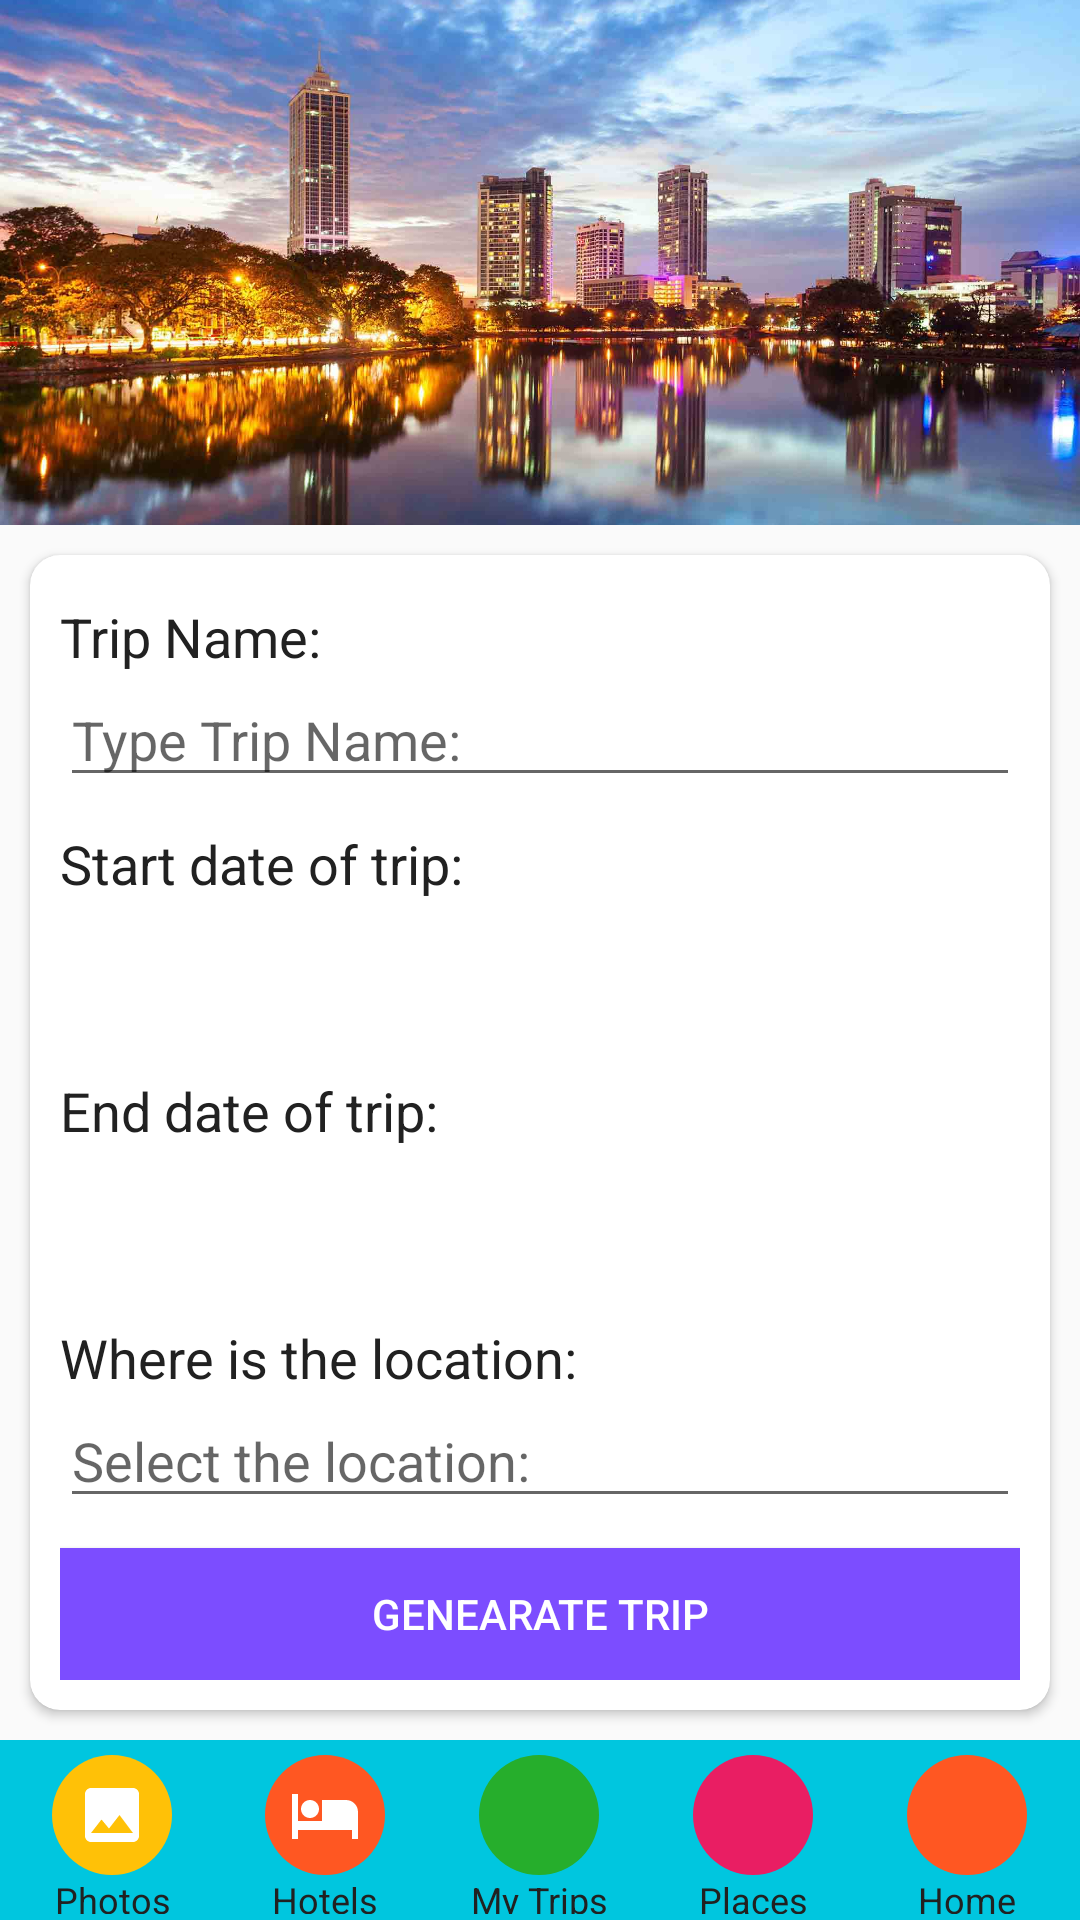

Here is an Android app screen rendered from its layout file. Give the layout XML and the strings, colors and styles it references.
<!-- AndroidManifest.xml: application theme AppTheme -->
<!-- res/layout/activity_plantrip.xml -->
<?xml version="1.0" encoding="utf-8"?>
<LinearLayout xmlns:android="http://schemas.android.com/apk/res/android"
    xmlns:app="http://schemas.android.com/apk/res-auto"
    xmlns:tools="http://schemas.android.com/tools"
    android:layout_width="match_parent"
    android:layout_height="match_parent"
    android:orientation="vertical"
    tools:context=".plantrip">
    <ImageView
        android:src="@drawable/slide5"
        android:scaleType="centerCrop"
        android:layout_width="match_parent"
        android:layout_height="0dp"
        android:layout_weight="1">

    </ImageView>


    <androidx.cardview.widget.CardView
        app:cardCornerRadius="10dp"
        android:layout_margin="10dp"
        android:layout_width="match_parent"
        android:layout_height="0dp"
        android:layout_weight="2.2"

        >
        <LinearLayout
            android:padding="10dp"
            android:layout_width="match_parent"
            android:layout_height="match_parent"
            android:orientation="vertical">
            <TextView

                android:textColor="@color/blackcolor"
                android:layout_marginTop="5dp"
                android:layout_width="wrap_content"
                android:layout_height="wrap_content"
                android:text="@string/tripname"
                android:textSize="18sp"/>
            <EditText
                android:id="@+id/tripName"
                android:layout_width="match_parent"
                android:layout_height="wrap_content"
                android:hint="@string/tripnamehint"
                android:importantForAutofill="no"
                tools:ignore="TextFields" />
            <TextView
                android:layout_marginTop="10dp"
                android:textColor="@color/blackcolor"
                android:layout_width="wrap_content"
                android:layout_height="wrap_content"
                android:text="@string/sdate"
                android:textSize="18sp"/>
            <Button
                android:id="@+id/startdate"
                android:layout_width="match_parent"
                android:layout_height="wrap_content"
                android:text="@string/choosedate"
                android:background="@drawable/buttonround"
                android:textColor="@color/whitecolor"
                >

            </Button>
            <TextView
                android:layout_marginTop="10dp"
                android:textColor="@color/blackcolor"
                android:layout_width="wrap_content"
                android:layout_height="wrap_content"
                android:text="@string/edate"
                android:textSize="18sp"/>
            <Button
                android:id="@+id/enddate"
                android:layout_width="match_parent"
                android:layout_height="wrap_content"
                android:text="@string/choosedate"
                android:background="@drawable/buttonround"
                android:textColor="@color/whitecolor"
                >

            </Button>

            <TextView
                android:textColor="@color/blackcolor"
                android:layout_marginTop="10dp"
                android:layout_width="wrap_content"
                android:layout_height="wrap_content"
                android:text="@string/place"
                android:textSize="18sp"/>
            <AutoCompleteTextView
                android:id="@+id/tripLocation"
                android:hint="@string/placehint"
                android:layout_width="match_parent"
                android:layout_height="wrap_content"
                android:completionThreshold="1"
                android:gravity="top"
                />

            <Button
                android:onClick="generateTrip"
                android:layout_marginTop="10dp"
                android:layout_width="match_parent"
                android:layout_height="wrap_content"
                android:text="@string/generate"
                android:background="@color/colorAccent"
                android:textColor="@color/whitecolor"
                >

            </Button>

        </LinearLayout>



    </androidx.cardview.widget.CardView>



   <include layout="@layout/bottomlayer">

   </include>

</LinearLayout>
<!-- res/layout/bottomlayer.xml (included above) -->
<?xml version="1.0" encoding="utf-8"?>
<LinearLayout
    xmlns:android="http://schemas.android.com/apk/res/android"
    android:layout_width="match_parent"
    android:layout_height="wrap_content"
    android:orientation="vertical"
    >
    <com.google.android.material.bottomnavigation.BottomNavigationView
        android:layout_width="match_parent"
        android:id="@+id/bottomlayer"
        android:layout_height="wrap_content"
        android:background="@color/colorPrimary"
        android:padding="2dp">
        <LinearLayout
            android:paddingTop="3dp"
            android:layout_width="match_parent"
            android:orientation="horizontal"
            android:layout_height="match_parent">



            <LinearLayout
                android:onClick="images"
                android:layout_width="0dp"
                android:layout_height="match_parent"
                android:layout_weight="1"
                android:gravity="center"
                android:orientation="vertical">

                <ImageView
                    android:layout_width="40dp"
                    android:layout_height="40dp"
                    android:background="@drawable/roundicon"
                    android:padding="8dp"
                    android:src="@drawable/blueicon"
                    />

                <TextView
                    android:layout_width="match_parent"
                    android:layout_height="wrap_content"
                    android:text="Photos"
                    android:textAlignment="center"
                    android:textColor="@color/blackcolor"
                    android:textSize="12sp"

                    />

            </LinearLayout>

            <LinearLayout
                android:onClick="hotelplaces"
                android:layout_width="0dp"
                android:layout_height="match_parent"
                android:layout_weight="1"
                android:gravity="center"
                android:orientation="vertical">

                <ImageView
                    android:background="@drawable/greenicon"
                    android:layout_width="40dp"
                    android:layout_height="40dp"
                    android:src="@drawable/whitehotelicon"
                    android:padding="8dp"

                    />

                <TextView
                    android:layout_width="match_parent"
                    android:layout_height="wrap_content"
                    android:text="Hotels"
                    android:textAlignment="center"
                    android:textColor="@color/blackcolor"
                    android:textSize="12sp" />
            </LinearLayout>

            <LinearLayout
                android:onClick="myplan"
                android:layout_width="0dp"
                android:layout_height="match_parent"
                android:layout_weight="1"
                android:gravity="center"
                android:orientation="vertical">

                <ImageView
                    android:padding="7dp"
                    android:src="@drawable/mytripwhite"
                    android:background="@drawable/greenround"
                    android:layout_width="40dp"
                    android:layout_height="40dp" />

                <TextView
                    android:layout_width="match_parent"
                    android:layout_height="wrap_content"
                    android:text="My Trips"
                    android:textAlignment="center"
                    android:textColor="@color/blackcolor"
                    android:textSize="12sp" />

            </LinearLayout>
            <LinearLayout
                android:onClick="showplaces"
                android:layout_width="0dp"
                android:layout_height="match_parent"
                android:layout_weight="1"
                android:gravity="center"
                android:orientation="vertical">

                <ImageView
                    android:padding="7dp"
                    android:src="@drawable/placewhite"
                    android:background="@drawable/redround"
                    android:layout_width="40dp"
                    android:layout_height="40dp" />

                <TextView
                    android:layout_width="match_parent"
                    android:layout_height="wrap_content"
                    android:text="Places"
                    android:textAlignment="center"
                    android:textColor="@color/blackcolor"
                    android:textSize="12sp" />

            </LinearLayout>
            <LinearLayout
                android:onClick="homeclick"
                android:layout_width="0dp"
                android:layout_height="match_parent"
                android:layout_weight="1"
                android:gravity="center"
                android:orientation="vertical">

                <ImageView
                    android:padding="7dp"
                    android:src="@drawable/homeicon"
                    android:background="@drawable/greenicon"
                    android:layout_width="40dp"
                    android:layout_height="40dp" />

                <TextView
                    android:layout_width="match_parent"
                    android:layout_height="wrap_content"
                    android:text="Home"
                    android:textAlignment="center"
                    android:textColor="@color/blackcolor"
                    android:textSize="12sp" />

            </LinearLayout>



        </LinearLayout>

    </com.google.android.material.bottomnavigation.BottomNavigationView>

</LinearLayout>
<!-- resources referenced by this layout -->
<resources>
  <color name="blackcolor">#212121</color>
  <color name="colorAccent">#7C4DFF</color>
  <color name="colorPrimary">#00C6DF</color>
  <color name="whitecolor">#fFF</color>
  <!-- drawable blueicon (drawable) -->
  <vector android:height="24dp" android:tint="@color/whitecolor"
      android:viewportHeight="24" android:viewportWidth="24"
      android:width="24dp" xmlns:android="http://schemas.android.com/apk/res/android">
      <path android:fillColor="@android:color/white" android:pathData="M21,19V5c0,-1.1 -0.9,-2 -2,-2H5c-1.1,0 -2,0.9 -2,2v14c0,1.1 0.9,2 2,2h14c1.1,0 2,-0.9 2,-2zM8.5,13.5l2.5,3.01L14.5,12l4.5,6H5l3.5,-4.5z"/>
  </vector>
  <!-- drawable greenicon (drawable) -->
  <?xml version="1.0" encoding="utf-8"?>
  <shape android:shape="oval" xmlns:android="http://schemas.android.com/apk/res/android">
      <solid android:color="#FF5722"/>
  
  </shape>
  <!-- drawable greenround (drawable) -->
  <?xml version="1.0" encoding="utf-8"?>
  <shape android:shape="oval" xmlns:android="http://schemas.android.com/apk/res/android">
      <solid android:color="#26AE2C"/>
  
  </shape>
  <!-- drawable redround (drawable) -->
  <?xml version="1.0" encoding="utf-8"?>
  <shape android:shape="oval" xmlns:android="http://schemas.android.com/apk/res/android">
      <solid android:color="#E91E63"/>
  
  </shape>
  <!-- drawable roundicon (drawable) -->
  <?xml version="1.0" encoding="utf-8"?>
  <shape android:shape="oval" xmlns:android="http://schemas.android.com/apk/res/android">
      <solid android:color="#FFC107"/>
  
  </shape>
  <!-- drawable slide5: jpg bitmap (drawable, 139950 bytes) -->
  <!-- drawable whitehotelicon (drawable) -->
  <vector android:height="24dp" android:tint="@color/whitecolor"
      android:viewportHeight="24" android:viewportWidth="24"
      android:width="24dp" xmlns:android="http://schemas.android.com/apk/res/android">
      <path android:fillColor="@android:color/white" android:pathData="M7,13c1.66,0 3,-1.34 3,-3S8.66,7 7,7s-3,1.34 -3,3 1.34,3 3,3zM19,7h-8v7L3,14L3,5L1,5v15h2v-3h18v3h2v-9c0,-2.21 -1.79,-4 -4,-4z"/>
  </vector>
  <string name="choosedate">Choose Date?</string>
  <string name="edate">End date of trip:</string>
  <string name="generate">Genearate Trip</string>
  <string name="place">Where is the location:</string>
  <string name="placehint">Select the location:</string>
  <string name="sdate">Start date of trip:</string>
  <string name="tripname">Trip Name:</string>
  <string name="tripnamehint">Type Trip Name:</string>
  <style name="AppTheme" parent="Theme.AppCompat.Light.NoActionBar">
          
          <item name="colorPrimary">@color/colorPrimary</item>
          <item name="colorPrimaryDark">@color/colorPrimaryDark</item>
          <item name="colorAccent">@color/colorAccent</item>
  
      </style>
  <color name="colorPrimaryDark">#008C9C</color>
</resources>
